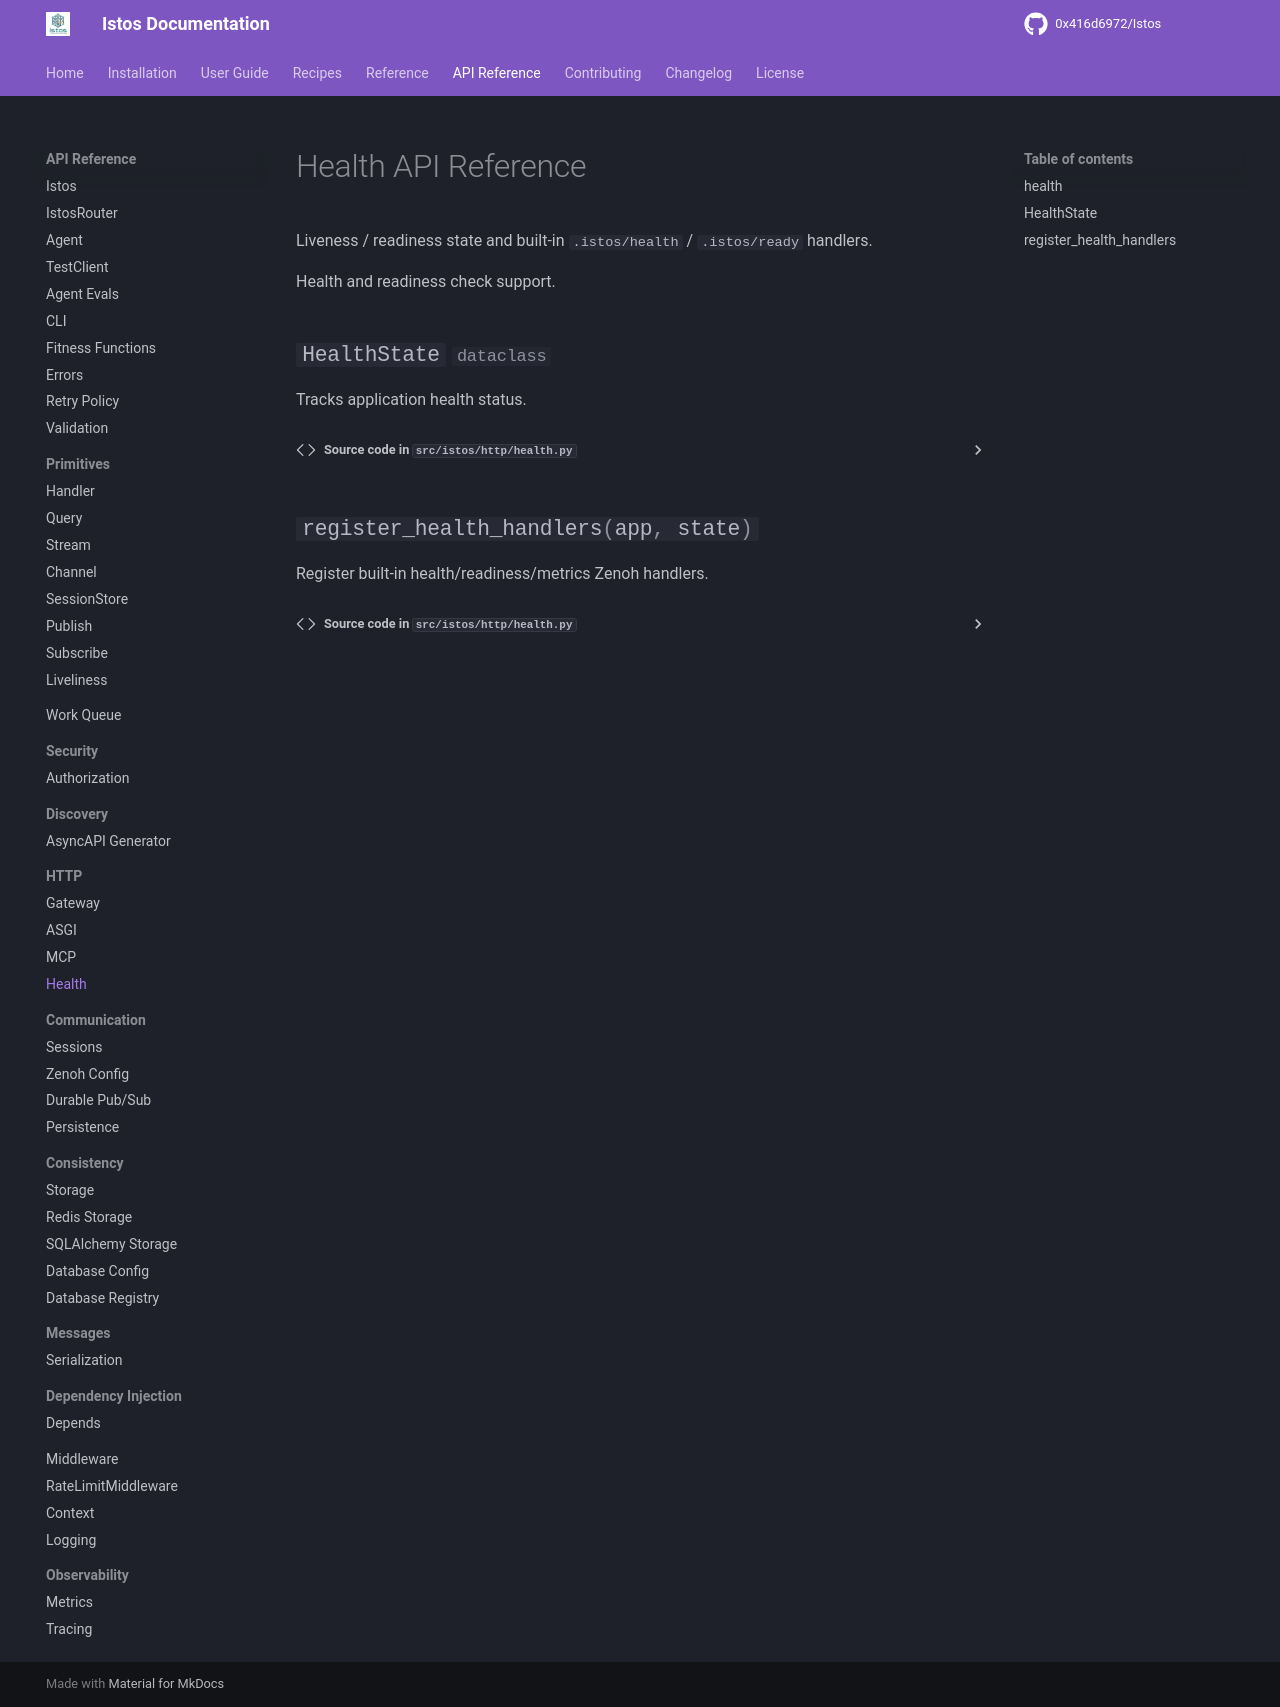

repository: 0x416d6972/Istos · page: api/http/health/index.html · generator: mkdocs

---
title: Health API
---

# Health API Reference

Liveness / readiness state and built-in `.istos/health` / `.istos/ready` handlers.

::: istos.http.health
    options:
      show_root_heading: false
      show_source: true
      heading_level: 2
